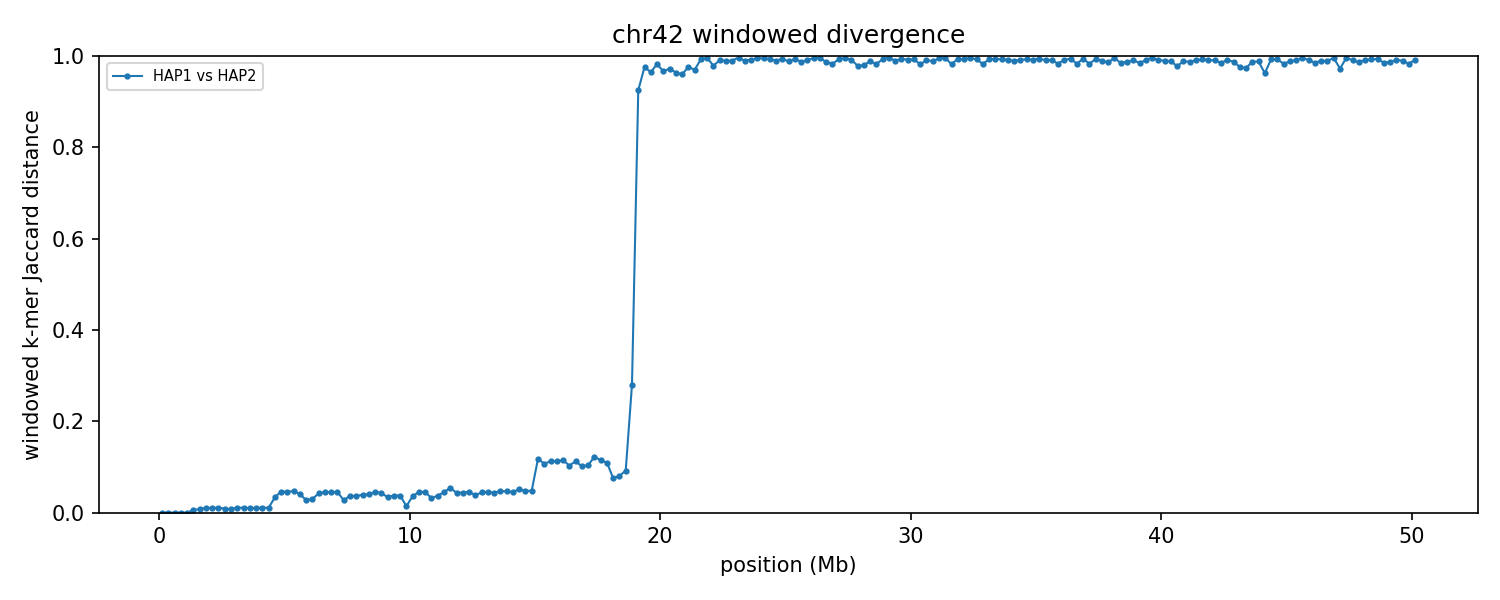

Source data for this figure (header and first rows):
group	win_start	win_end	unit_a	unit_b	hap_a	hap_b	chrom_a	chrom_b	kmers_a	kmers_b	shared	union	jaccard_distance
chr42	1	250000	HAP1_chr42	HAP2_chr42	HAP1	HAP2	42	42	229374	229374	229374	229374	0.000000
chr42	250001	500000	HAP1_chr42	HAP2_chr42	HAP1	HAP2	42	42	227492	227492	227492	227492	0.000000
chr42	500001	750000	HAP1_chr42	HAP2_chr42	HAP1	HAP2	42	42	228357	228357	228357	228357	0.000000
chr42	750001	1000000	HAP1_chr42	HAP2_chr42	HAP1	HAP2	42	42	234494	234479	234479	234494	0.000064
chr42	1000001	1250000	HAP1_chr42	HAP2_chr42	HAP1	HAP2	42	42	241189	241189	241189	241189	0.000000
chr42	1250001	1500000	HAP1_chr42	HAP2_chr42	HAP1	HAP2	42	42	232294	233296	232173	233417	0.005330
chr42	1500001	1750000	HAP1_chr42	HAP2_chr42	HAP1	HAP2	42	42	206047	206231	205321	206957	0.007905
chr42	1750001	2000000	HAP1_chr42	HAP2_chr42	HAP1	HAP2	42	42	234638	234606	233462	235782	0.009840
chr42	2000001	2250000	HAP1_chr42	HAP2_chr42	HAP1	HAP2	42	42	225582	225604	224406	226780	0.01047
chr42	2250001	2500000	HAP1_chr42	HAP2_chr42	HAP1	HAP2	42	42	224872	224878	223668	226082	0.01068
chr42	2500001	2750000	HAP1_chr42	HAP2_chr42	HAP1	HAP2	42	42	238181	237886	236971	239096	0.008888
chr42	2750001	3000000	HAP1_chr42	HAP2_chr42	HAP1	HAP2	42	42	238929	239520	238316	240133	0.007567
chr42	3000001	3250000	HAP1_chr42	HAP2_chr42	HAP1	HAP2	42	42	227700	227694	226491	228903	0.01054
chr42	3250001	3500000	HAP1_chr42	HAP2_chr42	HAP1	HAP2	42	42	225831	225826	224612	227045	0.01072
chr42	3500001	3750000	HAP1_chr42	HAP2_chr42	HAP1	HAP2	42	42	236935	236891	235743	238083	0.009829
chr42	3750001	4000000	HAP1_chr42	HAP2_chr42	HAP1	HAP2	42	42	231278	231369	230163	232484	0.009983
chr42	4000001	4250000	HAP1_chr42	HAP2_chr42	HAP1	HAP2	42	42	216271	216266	215061	217476	0.01111
chr42	4250001	4500000	HAP1_chr42	HAP2_chr42	HAP1	HAP2	42	42	229274	229229	228072	230431	0.01024
chr42	4500001	4750000	HAP1_chr42	HAP2_chr42	HAP1	HAP2	42	42	200539	204843	199264	206118	0.03325
chr42	4750001	5000000	HAP1_chr42	HAP2_chr42	HAP1	HAP2	42	42	232449	232283	226879	237853	0.04614
chr42	5000001	5250000	HAP1_chr42	HAP2_chr42	HAP1	HAP2	42	42	233821	233953	228426	239348	0.04563
chr42	5250001	5500000	HAP1_chr42	HAP2_chr42	HAP1	HAP2	42	42	229225	229140	223660	234705	0.04706
chr42	5500001	5750000	HAP1_chr42	HAP2_chr42	HAP1	HAP2	42	42	229756	231084	225662	235178	0.04046
chr42	5750001	6000000	HAP1_chr42	HAP2_chr42	HAP1	HAP2	42	42	228222	223658	222799	229081	0.02742
chr42	6000001	6250000	HAP1_chr42	HAP2_chr42	HAP1	HAP2	42	42	203807	205066	201344	207529	0.0298
chr42	6250001	6500000	HAP1_chr42	HAP2_chr42	HAP1	HAP2	42	42	232927	233665	228294	238298	0.04198
chr42	6500001	6750000	HAP1_chr42	HAP2_chr42	HAP1	HAP2	42	42	230151	230744	225173	235722	0.04475
chr42	6750001	7000000	HAP1_chr42	HAP2_chr42	HAP1	HAP2	42	42	235309	234813	229744	240378	0.04424
chr42	7000001	7250000	HAP1_chr42	HAP2_chr42	HAP1	HAP2	42	42	232071	232372	226836	237607	0.04533
chr42	7250001	7500000	HAP1_chr42	HAP2_chr42	HAP1	HAP2	42	42	231791	226903	226246	232448	0.02668
chr42	7500001	7750000	HAP1_chr42	HAP2_chr42	HAP1	HAP2	42	42	220911	222221	217349	225783	0.03735
chr42	7750001	8000000	HAP1_chr42	HAP2_chr42	HAP1	HAP2	42	42	232514	230957	227516	235955	0.03576
chr42	8000001	8250000	HAP1_chr42	HAP2_chr42	HAP1	HAP2	42	42	219639	221476	216106	225009	0.03957
chr42	8250001	8500000	HAP1_chr42	HAP2_chr42	HAP1	HAP2	42	42	225881	227143	221918	231106	0.03976
chr42	8500001	8750000	HAP1_chr42	HAP2_chr42	HAP1	HAP2	42	42	227588	227660	222289	232959	0.0458
chr42	8750001	9000000	HAP1_chr42	HAP2_chr42	HAP1	HAP2	42	42	234828	234510	229551	239787	0.04269
chr42	9000001	9250000	HAP1_chr42	HAP2_chr42	HAP1	HAP2	42	42	185066	184146	181425	187787	0.03388
chr42	9250001	9500000	HAP1_chr42	HAP2_chr42	HAP1	HAP2	42	42	178976	183146	177618	184504	0.03732
chr42	9500001	9750000	HAP1_chr42	HAP2_chr42	HAP1	HAP2	42	42	222867	220378	217427	225818	0.03716
chr42	9750001	10000000	HAP1_chr42	HAP2_chr42	HAP1	HAP2	42	42	222655	219583	219541	222697	0.01417
chr42	10000001	10250000	HAP1_chr42	HAP2_chr42	HAP1	HAP2	42	42	231661	234048	228583	237126	0.03603
chr42	10250001	10500000	HAP1_chr42	HAP2_chr42	HAP1	HAP2	42	42	237683	237752	232238	243197	0.04506
chr42	10500001	10750000	HAP1_chr42	HAP2_chr42	HAP1	HAP2	42	42	230093	229632	224573	235152	0.04499
chr42	10750001	11000000	HAP1_chr42	HAP2_chr42	HAP1	HAP2	42	42	156524	161568	156494	161598	0.03159
chr42	11000001	11250000	HAP1_chr42	HAP2_chr42	HAP1	HAP2	42	42	228627	229246	224588	233285	0.03728
chr42	11250001	11500000	HAP1_chr42	HAP2_chr42	HAP1	HAP2	42	42	237153	237392	231855	242690	0.04464
chr42	11500001	11750000	HAP1_chr42	HAP2_chr42	HAP1	HAP2	42	42	188720	188195	183183	193732	0.05445
chr42	11750001	12000000	HAP1_chr42	HAP2_chr42	HAP1	HAP2	42	42	239464	240048	234479	245033	0.04307
chr42	12000001	12250000	HAP1_chr42	HAP2_chr42	HAP1	HAP2	42	42	230555	231057	225634	235978	0.04383
chr42	12250001	12500000	HAP1_chr42	HAP2_chr42	HAP1	HAP2	42	42	228780	228314	223226	233868	0.0455
chr42	12500001	12750000	HAP1_chr42	HAP2_chr42	HAP1	HAP2	42	42	182980	182774	179313	186441	0.03823
chr42	12750001	13000000	HAP1_chr42	HAP2_chr42	HAP1	HAP2	42	42	227963	228069	222874	233158	0.04411
chr42	13000001	13250000	HAP1_chr42	HAP2_chr42	HAP1	HAP2	42	42	230846	230929	225545	236230	0.04523
chr42	13250001	13500000	HAP1_chr42	HAP2_chr42	HAP1	HAP2	42	42	233692	234389	228825	239256	0.0436
chr42	13500001	13750000	HAP1_chr42	HAP2_chr42	HAP1	HAP2	42	42	226125	226211	220681	231655	0.04737
chr42	13750001	14000000	HAP1_chr42	HAP2_chr42	HAP1	HAP2	42	42	234665	234670	229111	240224	0.04626
chr42	14000001	14250000	HAP1_chr42	HAP2_chr42	HAP1	HAP2	42	42	239500	239430	233949	244981	0.04503
chr42	14250001	14500000	HAP1_chr42	HAP2_chr42	HAP1	HAP2	42	42	210077	210085	204557	215605	0.05124
chr42	14500001	14750000	HAP1_chr42	HAP2_chr42	HAP1	HAP2	42	42	218012	218180	212825	223367	0.0472
chr42	14750001	15000000	HAP1_chr42	HAP2_chr42	HAP1	HAP2	42	42	221651	221727	216219	227159	0.04816
... 141 more rows
